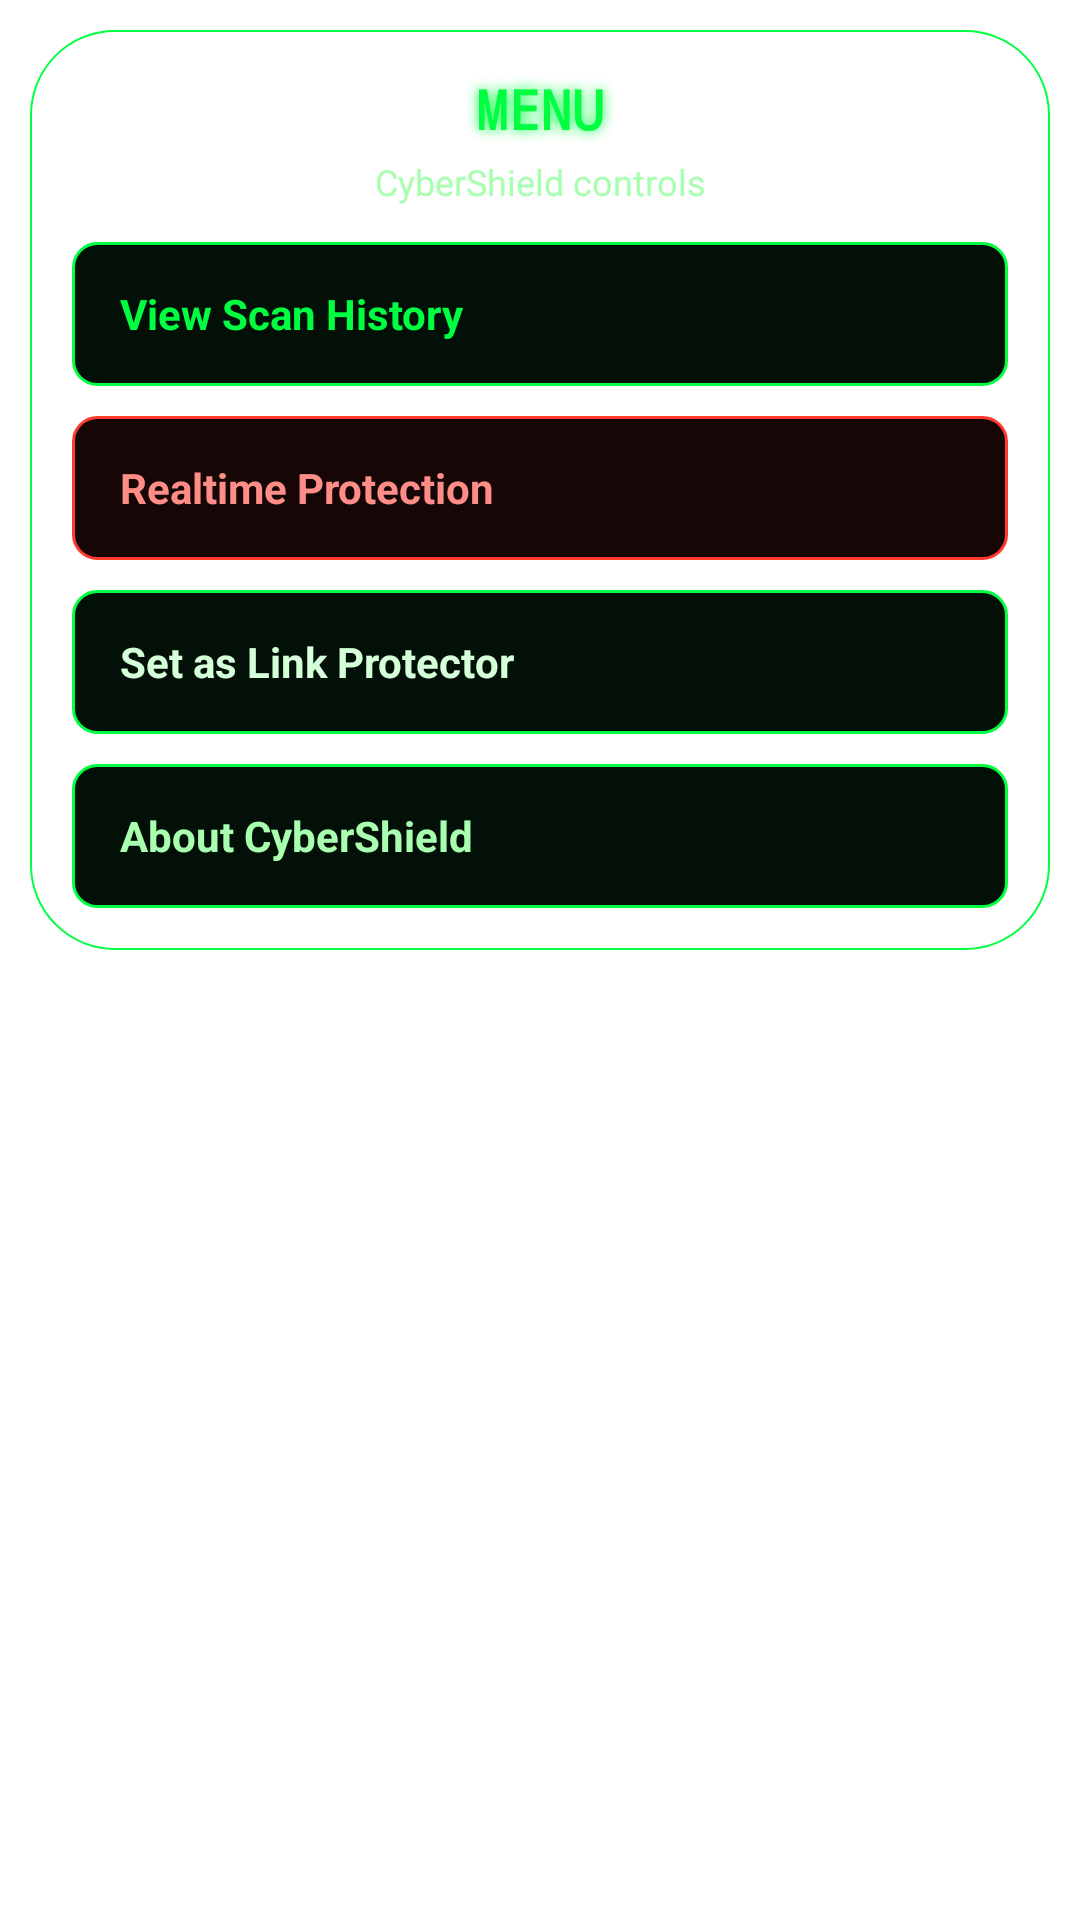

Write the Android layout XML for this screen, with the resource values it uses.
<!-- AndroidManifest.xml: application theme Theme.Cybershield.Starting -->
<!-- res/layout/dialog_cyber_menu.xml -->
<?xml version="1.0" encoding="utf-8"?>
<FrameLayout xmlns:android="http://schemas.android.com/apk/res/android"
    android:layout_width="320dp"
    android:layout_height="wrap_content"
    android:padding="10dp">

    <LinearLayout
        android:layout_width="match_parent"
        android:layout_height="wrap_content"
        android:orientation="vertical"
        android:background="@drawable/bg_matrix_panel"
        android:paddingStart="14dp"
        android:paddingTop="14dp"
        android:paddingEnd="14dp"
        android:paddingBottom="14dp">

        <TextView
            android:layout_width="match_parent"
            android:layout_height="wrap_content"
            android:text="MENU"
            android:textAlignment="center"
            android:textColor="#00FF41"
            android:textSize="18sp"
            android:textStyle="bold"
            android:fontFamily="monospace"
            android:shadowColor="#00FF41"
            android:shadowDx="0"
            android:shadowDy="0"
            android:shadowRadius="10" />

        <TextView
            android:layout_width="match_parent"
            android:layout_height="wrap_content"
            android:text="CyberShield controls"
            android:textAlignment="center"
            android:textColor="#A9FFB0"
            android:textSize="12sp"
            android:layout_marginTop="4dp"
            android:layout_marginBottom="12dp" />

        <TextView
            android:id="@+id/menuHistory"
            android:layout_width="match_parent"
            android:layout_height="48dp"
            android:gravity="center_vertical"
            android:paddingStart="16dp"
            android:paddingEnd="16dp"
            android:text="View Scan History"
            android:textColor="#00FF41"
            android:textSize="14sp"
            android:textStyle="bold"
            android:background="@drawable/bg_matrix_menu_item"
            android:clickable="true"
            android:focusable="true" />

        <TextView
            android:id="@+id/menuRealtime"
            android:layout_width="match_parent"
            android:layout_height="48dp"
            android:gravity="center_vertical"
            android:paddingStart="16dp"
            android:paddingEnd="16dp"
            android:text="Realtime Protection"
            android:textColor="#FF8D87"
            android:textSize="14sp"
            android:textStyle="bold"
            android:background="@drawable/bg_matrix_menu_item_danger"
            android:layout_marginTop="10dp"
            android:clickable="true"
            android:focusable="true" />

        <TextView
            android:id="@+id/menuDefault"
            android:layout_width="match_parent"
            android:layout_height="48dp"
            android:gravity="center_vertical"
            android:paddingStart="16dp"
            android:paddingEnd="16dp"
            android:text="Set as Link Protector"
            android:textColor="#D5FFD9"
            android:textSize="14sp"
            android:textStyle="bold"
            android:background="@drawable/bg_matrix_menu_item"
            android:layout_marginTop="10dp"
            android:clickable="true"
            android:focusable="true" />

        <TextView
            android:id="@+id/menuAbout"
            android:layout_width="match_parent"
            android:layout_height="48dp"
            android:gravity="center_vertical"
            android:paddingStart="16dp"
            android:paddingEnd="16dp"
            android:text="About CyberShield"
            android:textColor="#A9FFB0"
            android:textSize="14sp"
            android:textStyle="bold"
            android:background="@drawable/bg_matrix_menu_item"
            android:layout_marginTop="10dp"
            android:clickable="true"
            android:focusable="true" />

    </LinearLayout>

</FrameLayout>
<!-- resources referenced by this layout -->
<resources>
  <!-- drawable bg_matrix_menu_item (drawable) -->
  <shape xmlns:android="http://schemas.android.com/apk/res/android">
      <solid android:color="#031008" />
      <stroke
          android:width="1dp"
          android:color="#00FF41" />
      <corners android:radius="8dp" />
  </shape>
  <!-- drawable bg_matrix_menu_item_danger (drawable) -->
  <shape xmlns:android="http://schemas.android.com/apk/res/android">
      <solid android:color="#160706" />
      <stroke
          android:width="1dp"
          android:color="#FF3B30" />
      <corners android:radius="8dp" />
  </shape>
  <!-- drawable bg_matrix_panel (drawable) -->
  <shape xmlns:android="http://schemas.android.com/apk/res/android">
      <solid android:color="#00031008" />
      <stroke
          android:width=".8dp"
          android:color="#00FF41" />
      <corners android:radius="28dp" />
  </shape>
  <style name="Theme.Cybershield.Starting" parent="Theme.SplashScreen">
          <item name="windowSplashScreenBackground">#050816</item>
          <item name="windowSplashScreenAnimatedIcon">@mipmap/ic_launcher</item>
          <item name="postSplashScreenTheme">@style/Theme.Cybershield</item>
      </style>
  <style name="Theme.Cybershield" parent="Theme.Material3.DayNight.NoActionBar" />
</resources>
